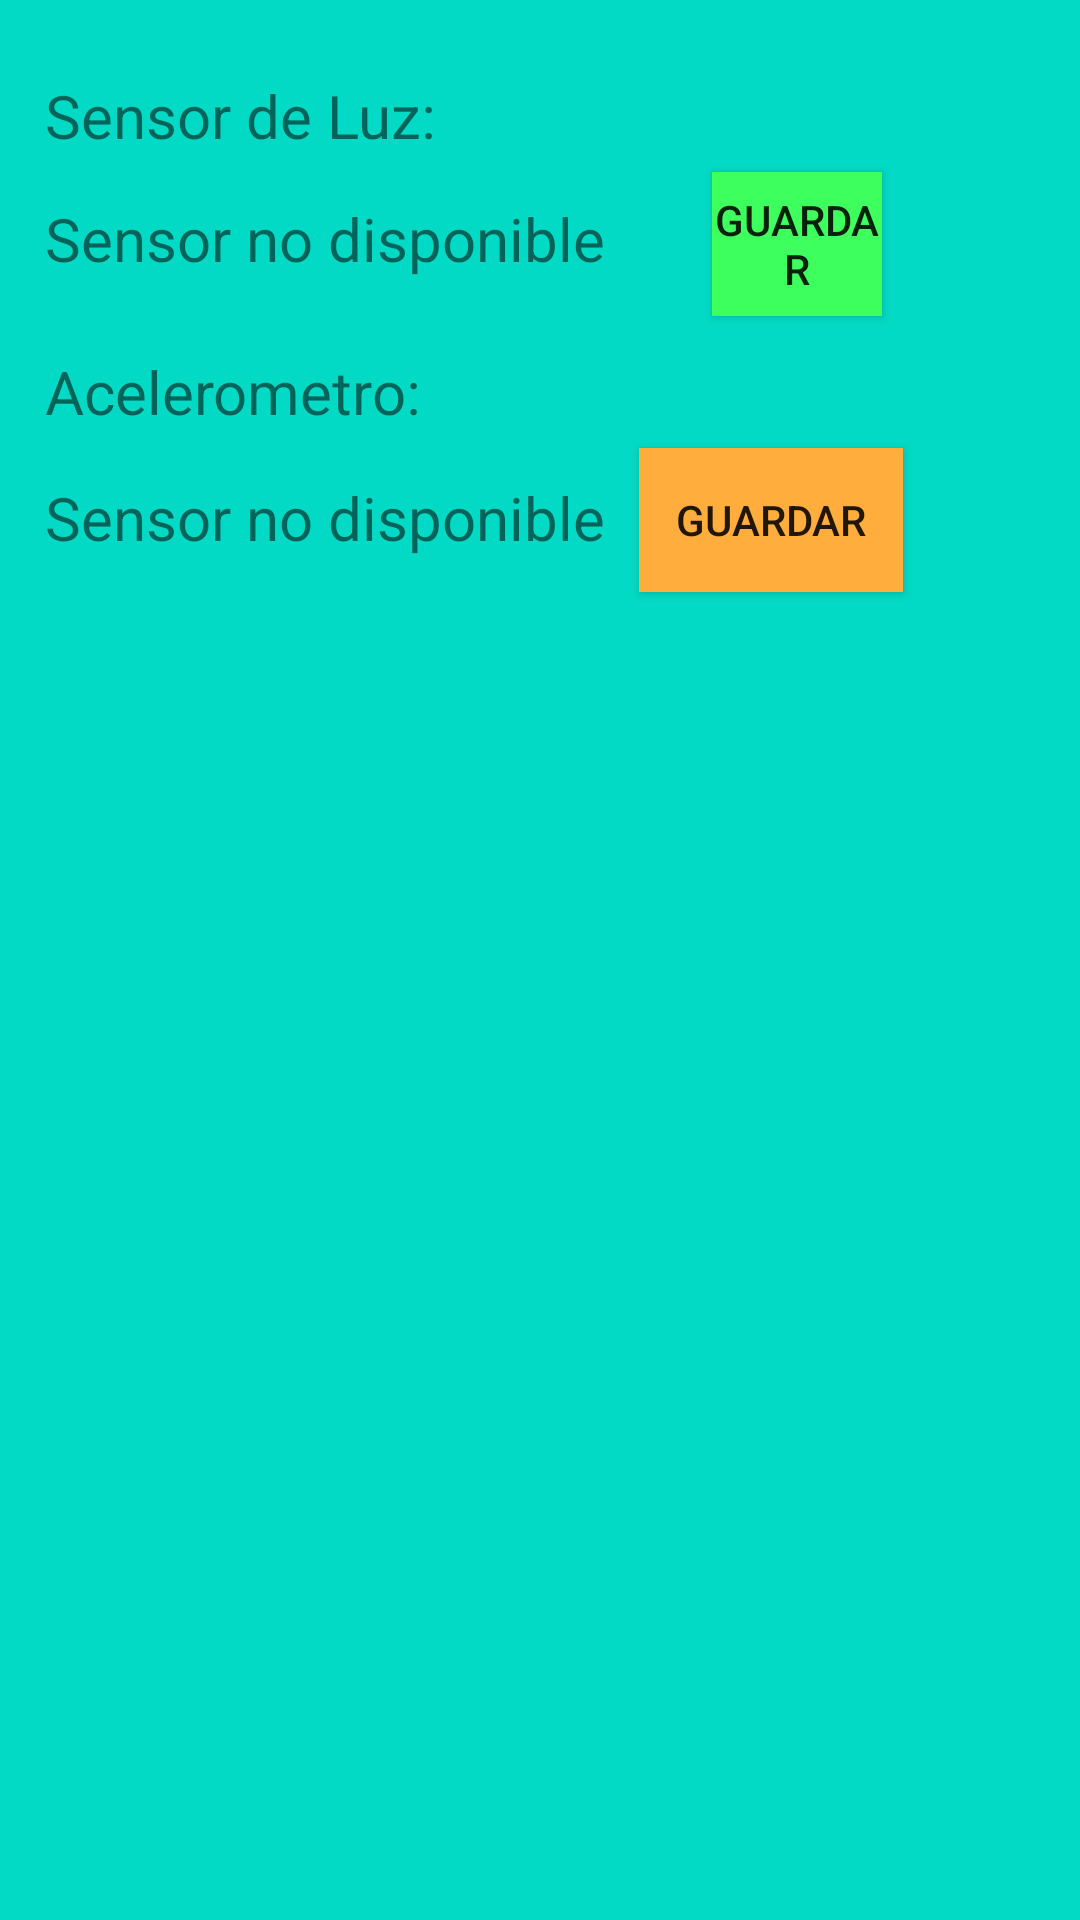

Android layout source for this screen:
<!-- AndroidManifest.xml: application theme Theme.MpruebaU2 -->
<!-- res/layout/activity_agregar_sensor.xml -->
<?xml version="1.0" encoding="utf-8"?>
<RelativeLayout xmlns:android="http://schemas.android.com/apk/res/android"
    xmlns:tools="http://schemas.android.com/tools"
    android:layout_width="match_parent"
    android:layout_height="match_parent"
    android:background="@color/teal_200"
    tools:context=".ingresarSensor">

    <TextView
        android:id="@+id/txtSensorLuz"
        android:layout_width="wrap_content"
        android:layout_height="wrap_content"
        android:layout_alignParentTop="true"
        android:layout_marginLeft="15dp"
        android:layout_marginTop="25dp"
        android:text="Sensor de Luz:"
        android:textSize="20sp" />

    <TextView
        android:id="@+id/lblValueSensorLuz"
        android:layout_width="wrap_content"

        android:layout_height="wrap_content"
        android:layout_below="@+id/txtSensorLuz"
        android:layout_marginLeft="15dp"
        android:layout_marginTop="14dp"
        android:text="Sensor no disponible"
        android:textSize="20sp" />

    <Button
        android:id="@+id/btnSensorLuz"
        android:layout_width="wrap_content"
        android:layout_height="wrap_content"
        android:layout_alignTop="@+id/lblValueSensorLuz"
        android:layout_alignParentEnd="true"
        android:layout_marginStart="92dp"
        android:layout_marginTop="-9dp"
        android:layout_marginEnd="66dp"
        android:layout_toEndOf="@+id/txtSensorLuz"
        android:background="#3DFF5D"
        android:text="Guardar"
        tools:ignore="TextContrastCheck" />

    <TextView
        android:id="@+id/txtAcelerometro"
        android:layout_width="wrap_content"
        android:layout_height="wrap_content"
        android:layout_below="@+id/lblValueSensorLuz"
        android:layout_marginLeft="15dp"
        android:layout_marginTop="24dp"
        android:text="Acelerometro:"
        android:textSize="20sp" />

    <TextView
        android:id="@+id/lblValueAcelerometro"
        android:layout_width="wrap_content"
        android:layout_height="wrap_content"
        android:layout_below="@+id/txtAcelerometro"
        android:layout_marginLeft="15dp"
        android:layout_marginTop="15dp"
        android:text="Sensor no disponible"
        android:textSize="20sp" />

    <Button
        android:id="@+id/btnAcelerometro"
        android:layout_width="wrap_content"
        android:layout_height="wrap_content"
        android:layout_alignTop="@+id/lblValueAcelerometro"
        android:layout_alignParentEnd="true"
        android:layout_marginTop="-10dp"
        android:layout_marginEnd="59dp"
        android:background="#FFAD3D "
        android:text="Guardar"
        tools:ignore="TextContrastCheck" />



</RelativeLayout>
<!-- resources referenced by this layout -->
<resources>
  <style name="Theme.MpruebaU2" parent="Theme.MaterialComponents.DayNight.DarkActionBar">
          
          <item name="colorPrimary">@color/purple_500</item>
          <item name="colorPrimaryVariant">@color/purple_700</item>
          <item name="colorOnPrimary">@color/white</item>
          
          <item name="colorSecondary">@color/teal_200</item>
          <item name="colorSecondaryVariant">@color/teal_700</item>
          <item name="colorOnSecondary">@color/black</item>
          
          <item name="android:statusBarColor" tools:targetApi="l">?attr/colorPrimaryVariant</item>
          
      </style>
  <!-- not gathered from this repository: default colours our renderer supplied (Android Studio template values) -->
  <color name="purple_500">#FF6200EE</color>
  <color name="purple_700">#FF3700B3</color>
  <color name="teal_200">#FF03DAC5</color>
  <color name="teal_700">#FF018786</color>
  <color name="black">#FF000000</color>
  <color name="white">#FFFFFFFF</color>
</resources>
